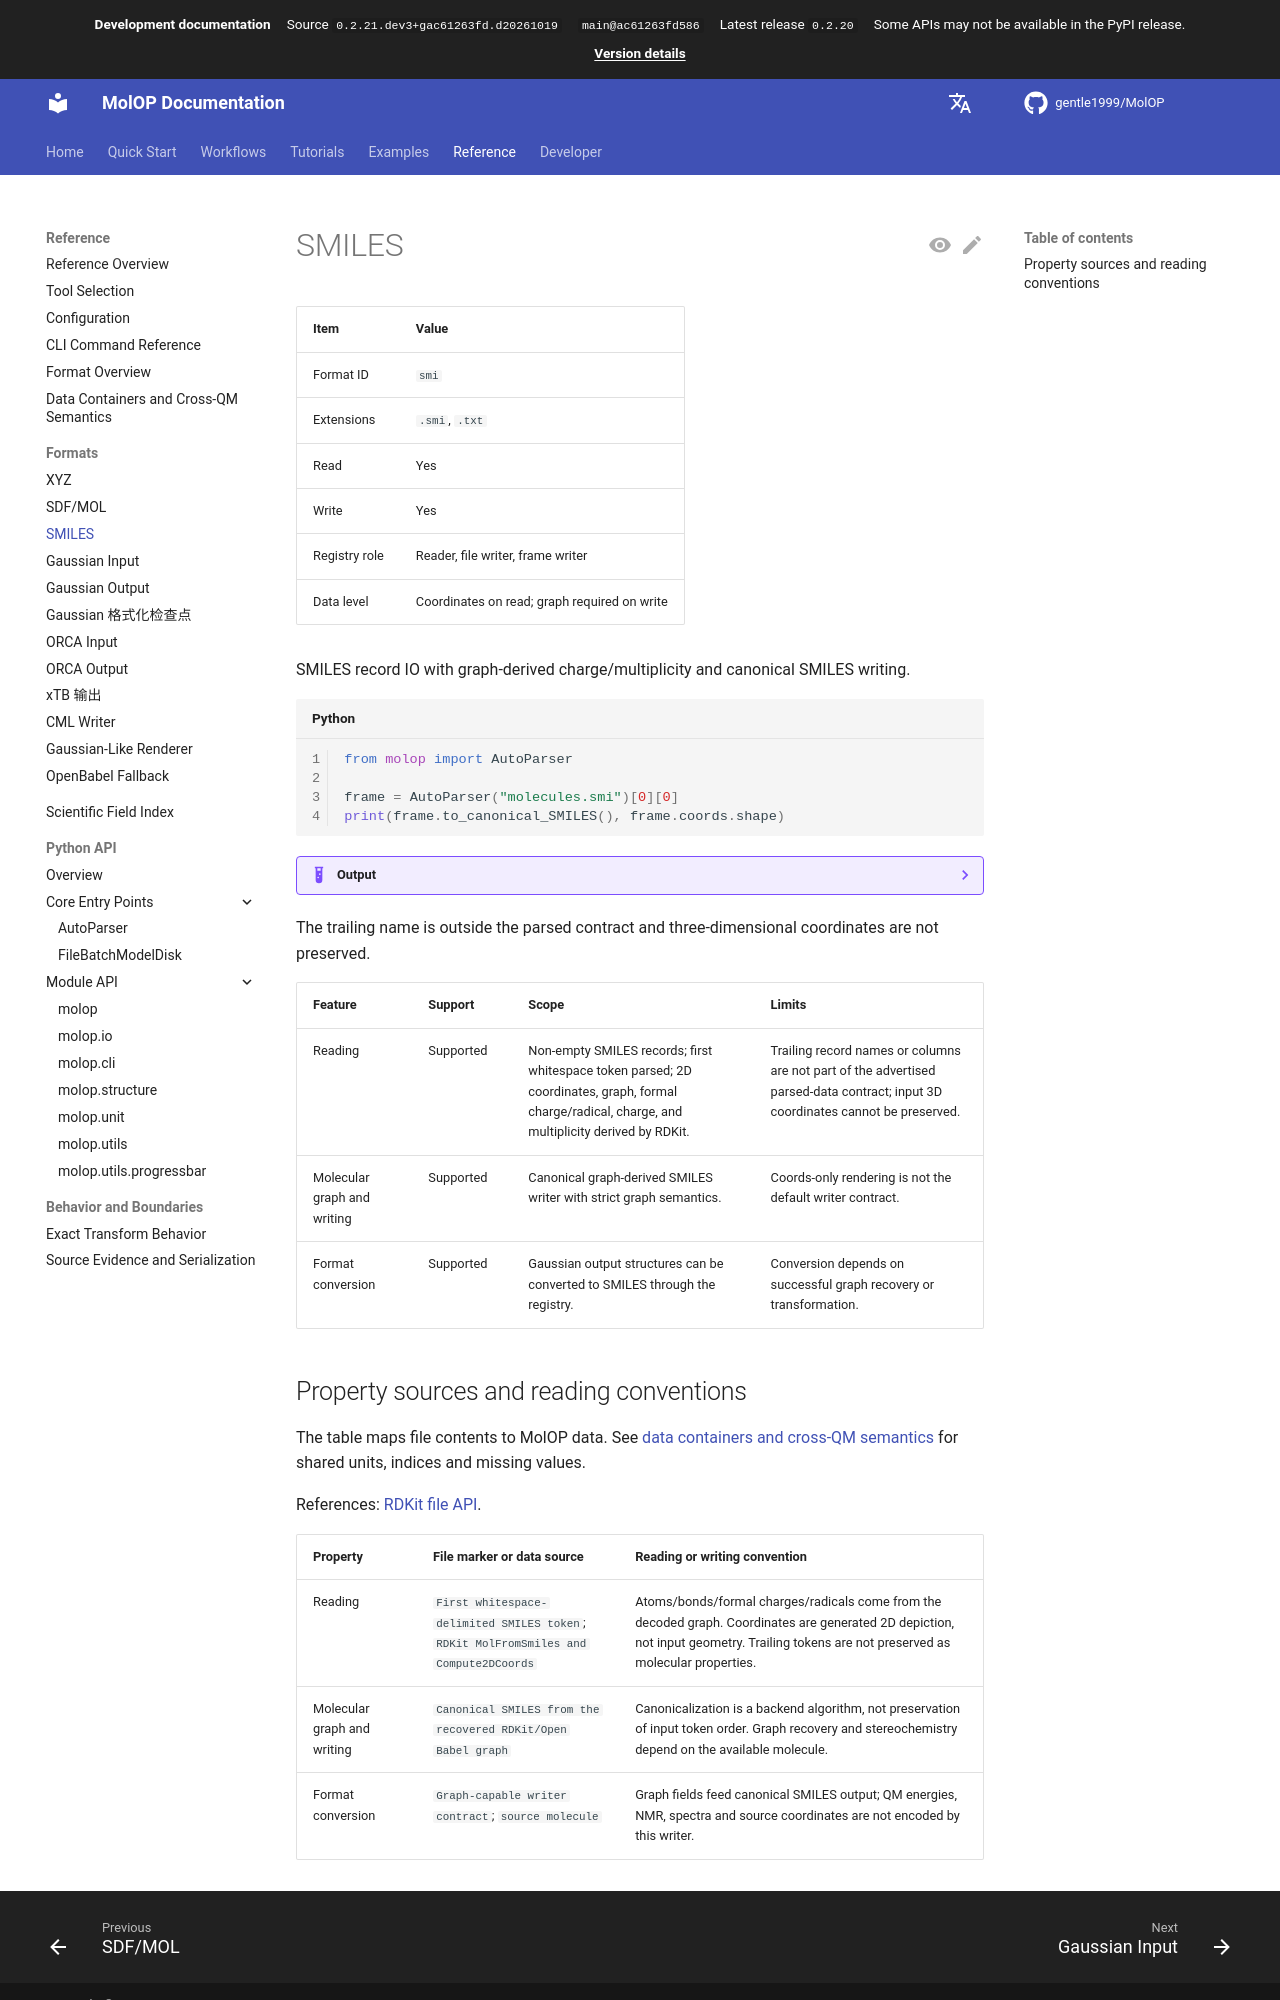

repository: gentle1999/MolOP · page: main/en/reference/formats/smi/index.html · generator: mkdocs

# SMILES

<!-- format-support:smi -->

| Item | Value |
| ---- | ----- |
| Format ID | `smi` |
| Extensions | `.smi`, `.txt` |
| Read | Yes |
| Write | Yes |
| Registry role | Reader, file writer, frame writer |
| Data level | Coordinates on read; graph required on write |

SMILES record IO with graph-derived charge/multiplicity and canonical SMILES writing.

```python
from molop import AutoParser

frame = AutoParser("molecules.smi")[0][0]
print(frame.to_canonical_SMILES(), frame.coords.shape)
```

??? example "Output"

    For `CCO ethanol`, output is similar to `CCO (3, 3)`.

The trailing name is outside the parsed contract and three-dimensional coordinates are not preserved.

| Feature | Support | Scope | Limits |
| ------- | ------- | ----- | ------ |
| <!-- feature-area:Reader -->Reading | Supported | Non-empty SMILES records; first whitespace token parsed; 2D coordinates, graph, formal charge/radical, charge, and multiplicity derived by RDKit. | Trailing record names or columns are not part of the advertised parsed-data contract; input 3D coordinates cannot be preserved. |
| <!-- feature-area:Writer graph policy -->Molecular graph and writing | Supported | Canonical graph-derived SMILES writer with strict graph semantics. | Coords-only rendering is not the default writer contract. |
| <!-- feature-area:Registry conversion -->Format conversion | Supported | Gaussian output structures can be converted to SMILES through the registry. | Conversion depends on successful graph recovery or transformation. |
